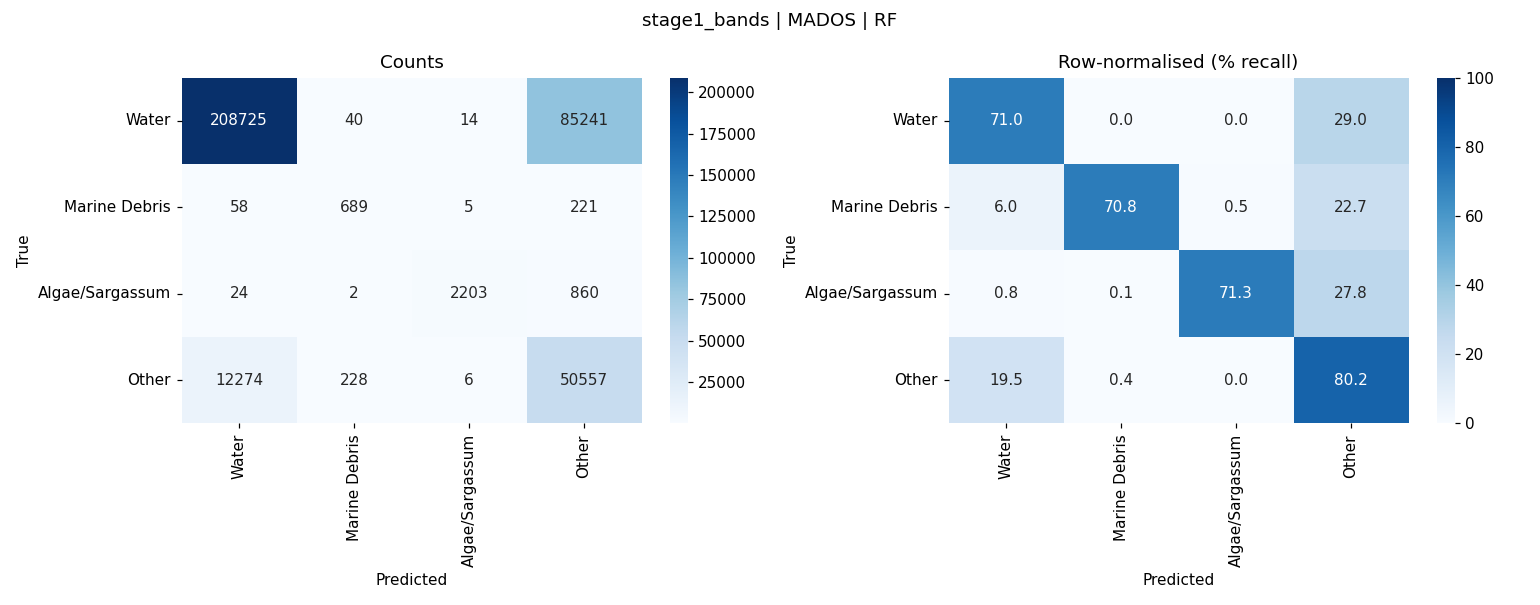

The table this chart was drawn from, first rows:
, Water, Marine Debris, Algae/Sargassum, Other
Water, 208725, 40, 14, 85241
Marine Debris, 58, 689, 5, 221
Algae/Sargassum, 24, 2, 2203, 860
Other, 12274, 228, 6, 50557
